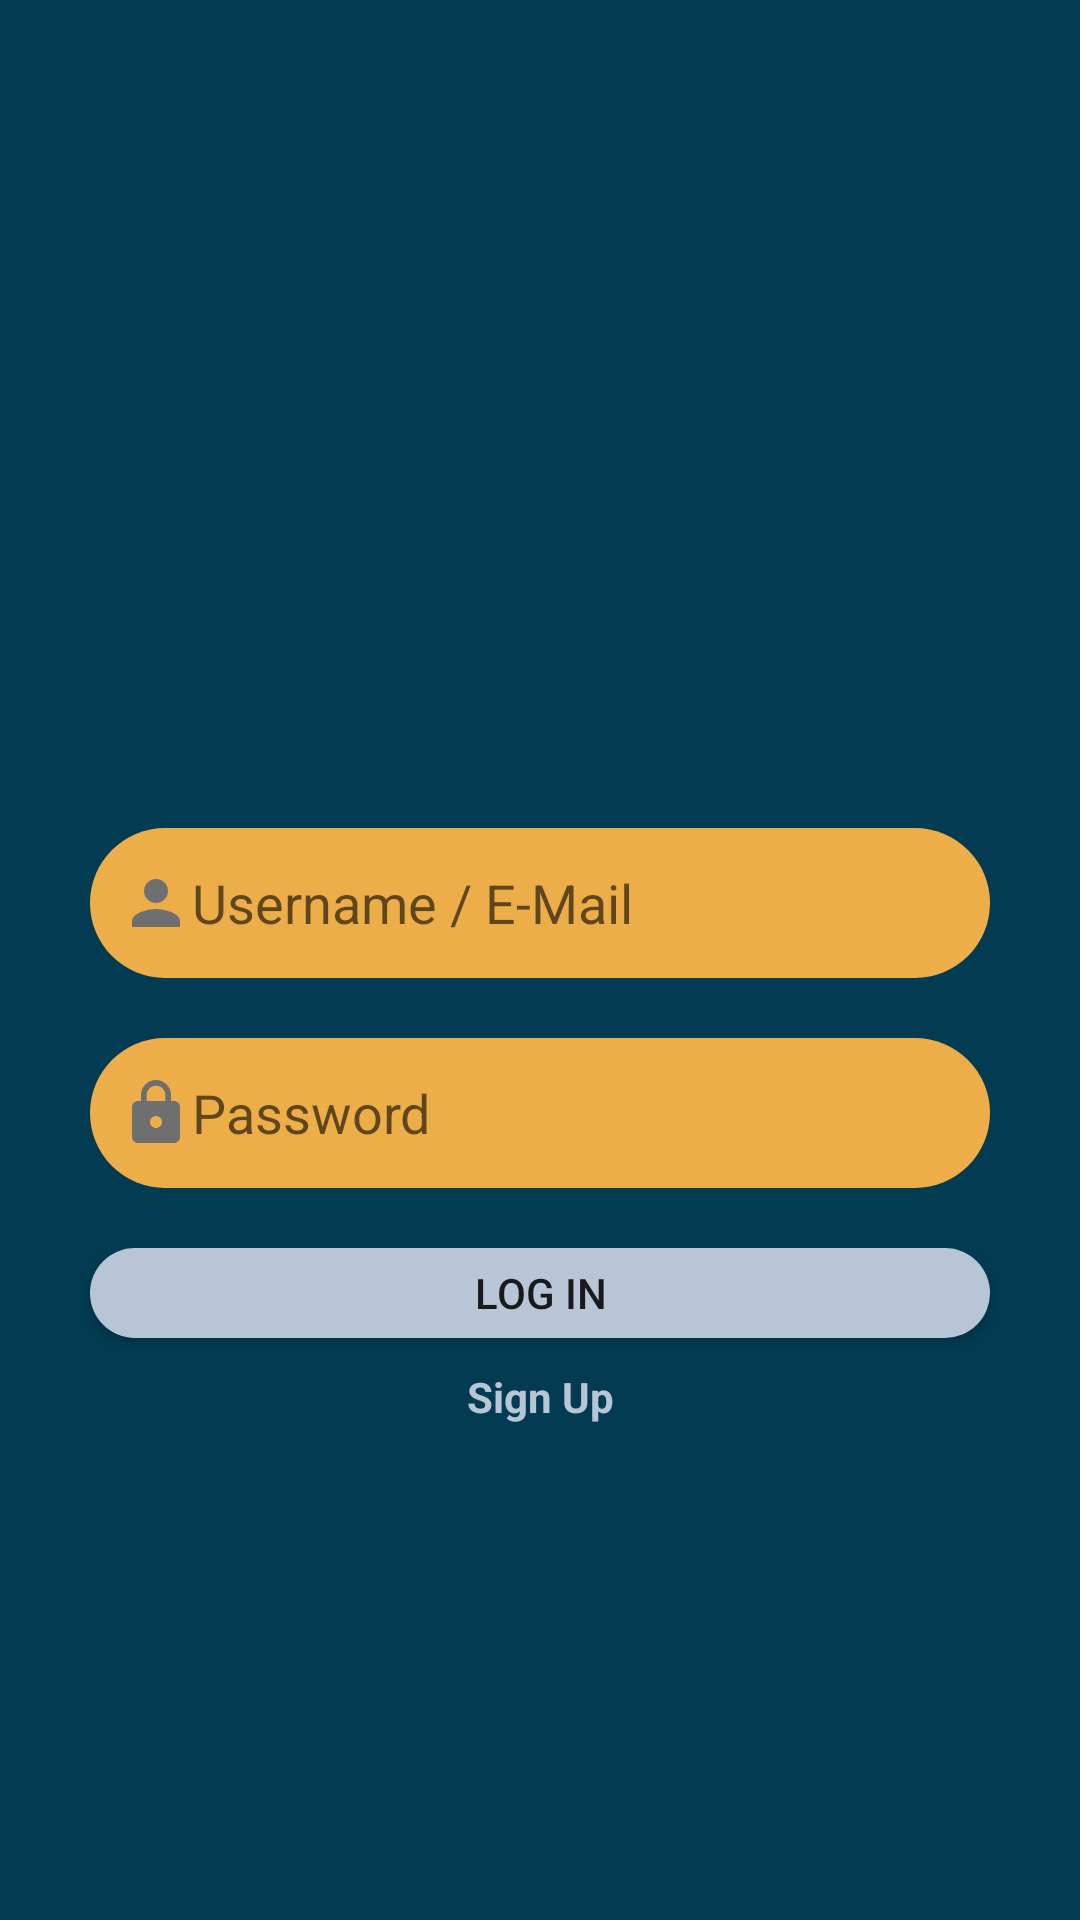

This screen was rendered from an Android layout file. Write that file and the resources it references.
<!-- AndroidManifest.xml: application theme LoginTheme -->
<!-- res/layout/activity_login.xml -->
<?xml version="1.0" encoding="utf-8"?>
<androidx.constraintlayout.widget.ConstraintLayout xmlns:android="http://schemas.android.com/apk/res/android"
    xmlns:app="http://schemas.android.com/apk/res-auto"
    xmlns:tools="http://schemas.android.com/tools"
    android:layout_width="match_parent"
    android:layout_height="match_parent"
    android:autofillHints="password"
    android:background="@color/backgroundLogin"
    android:theme="@style/LoginTheme"
    tools:context=".LoginActivity">

    <EditText
        android:id="@+id/etLUsername"
        android:layout_width="300dp"
        android:layout_height="50dp"
        android:layout_marginTop="276dp"
        android:width="250dp"
        android:autofillHints="username|email"
        android:background="@drawable/textfiled_round"
        android:drawableStart="@drawable/ic_person_black_24dp"
        android:ems="10"
        android:hint="@string/etLUsernameHint"
        android:importantForAutofill="auto"
        android:inputType="textPersonName"
        android:paddingStart="10dp"
        android:paddingEnd="10dp"
        android:visibility="visible"
        app:layout_constraintEnd_toEndOf="parent"
        app:layout_constraintHorizontal_bias="0.501"
        app:layout_constraintStart_toStartOf="parent"
        app:layout_constraintTop_toTopOf="parent" />

    <EditText
        android:id="@+id/etLPassword"
        android:layout_width="300dp"
        android:layout_height="50dp"
        android:layout_marginTop="20dp"
        android:width="250dp"
        android:autofillHints="password"
        android:background="@drawable/textfiled_round"
        android:drawableStart="@drawable/ic_lock_black_24dp"
        android:ems="10"
        android:hint="@string/etLPasswordHint"
        android:importantForAutofill="auto"
        android:inputType="textPassword"
        android:paddingStart="10dp"
        android:paddingEnd="10dp"
        android:visibility="visible"
        app:layout_constraintEnd_toEndOf="parent"
        app:layout_constraintHorizontal_bias="0.501"
        app:layout_constraintStart_toStartOf="parent"
        app:layout_constraintTop_toBottomOf="@+id/etLUsername" />


    <Button
        android:id="@+id/bLLogin"
        android:layout_width="300dp"
        android:layout_height="30dp"
        android:layout_marginTop="20dp"
        android:autofillHints="login"
        android:background="@drawable/button_round"
        android:text="@string/bLLogin"
        app:layout_constraintEnd_toEndOf="parent"
        app:layout_constraintStart_toStartOf="parent"
        app:layout_constraintTop_toBottomOf="@+id/etLPassword" />

    <TextView
        android:id="@+id/tvLRegisteHere"
        android:layout_width="wrap_content"
        android:layout_height="wrap_content"
        android:layout_marginTop="10dp"
        android:clickable="true"
        android:importantForAutofill="no|auto"
        android:text="@string/tvLRegisterHere"
        android:textColor="@color/lightBackgroundLogin"
        android:textStyle="bold"
        app:layout_constraintEnd_toEndOf="parent"
        app:layout_constraintHorizontal_bias="0.501"
        app:layout_constraintStart_toStartOf="parent"
        app:layout_constraintTop_toBottomOf="@+id/bLLogin" />

</androidx.constraintlayout.widget.ConstraintLayout>
<!-- resources referenced by this layout -->
<resources>
  <color name="backgroundLogin">#033B52</color>
  <color name="lightBackgroundLogin">#B8C5D6</color>
  <!-- drawable button_round (drawable) -->
  <?xml version="1.0" encoding="utf-8"?>
  <shape xmlns:android="http://schemas.android.com/apk/res/android"
      android:shape="rectangle">
  
      <solid android:color="@color/lightBackgroundLogin"/>
      <corners android:radius="25dp"/>
  </shape>
  <!-- drawable ic_lock_black_24dp (drawable) -->
  <vector android:height="24dp" android:tint="@color/imageLeftTextField"
      android:viewportHeight="24.0" android:viewportWidth="24.0"
      android:width="24dp" xmlns:android="http://schemas.android.com/apk/res/android">
      <path android:fillColor="@color/imageLeftTextField" android:pathData="M18,8h-1L17,6c0,-2.76 -2.24,-5 -5,-5S7,3.24 7,6v2L6,8c-1.1,0 -2,0.9 -2,2v10c0,1.1 0.9,2 2,2h12c1.1,0 2,-0.9 2,-2L20,10c0,-1.1 -0.9,-2 -2,-2zM12,17c-1.1,0 -2,-0.9 -2,-2s0.9,-2 2,-2 2,0.9 2,2 -0.9,2 -2,2zM15.1,8L8.9,8L8.9,6c0,-1.71 1.39,-3.1 3.1,-3.1 1.71,0 3.1,1.39 3.1,3.1v2z"/>
  </vector>
  <!-- drawable ic_person_black_24dp (drawable) -->
  <vector android:height="24dp" android:tint="@color/imageLeftTextField"
      android:viewportHeight="24.0" android:viewportWidth="24.0"
      android:width="24dp" xmlns:android="http://schemas.android.com/apk/res/android">
      <path android:fillColor="@color/imageLeftTextField" android:pathData="M12,12c2.21,0 4,-1.79 4,-4s-1.79,-4 -4,-4 -4,1.79 -4,4 1.79,4 4,4zM12,14c-2.67,0 -8,1.34 -8,4v2h16v-2c0,-2.66 -5.33,-4 -8,-4z"/>
  </vector>
  <!-- drawable textfiled_round (drawable) -->
  <?xml version="1.0" encoding="utf-8"?>
  <shape xmlns:android="http://schemas.android.com/apk/res/android"
      android:shape="rectangle">
  
      <solid android:color="@color/accentLogin"/>
      <corners android:radius="25dp"/>
  
  
  </shape>
  <string name="bLLogin">Log in</string>
  <string name="etLPasswordHint">Password</string>
  <string name="etLUsernameHint">Username / E-Mail</string>
  <string name="tvLRegisterHere">Sign Up</string>
  <style name="LoginTheme" parent="Theme.AppCompat.Light.NoActionBar">
          
          <item name="colorPrimary">@color/backgroundLogin</item>
          <item name="colorControlNormal">@color/lightBackgroundLogin</item>
          <item name="colorControlHighlight">@color/accentLogin</item>
          <item name="android:colorSecondary">@color/accentLogin</item>
          <item name="android:statusBarColor">@color/backgroundLogin</item>
      </style>
  <color name="imageLeftTextField">#6F6F6F</color>
  <color name="accentLogin">#EDAE49</color>
</resources>
